Photos from the image-classification dataset "dataset" in the GitHub repository YahyaBouayad/tripwire. Its 2 classes are: cable absent, cable present.

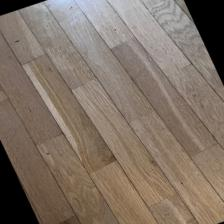
Label: cable absent

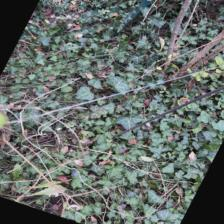
Label: cable present

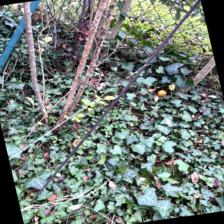
Label: cable present

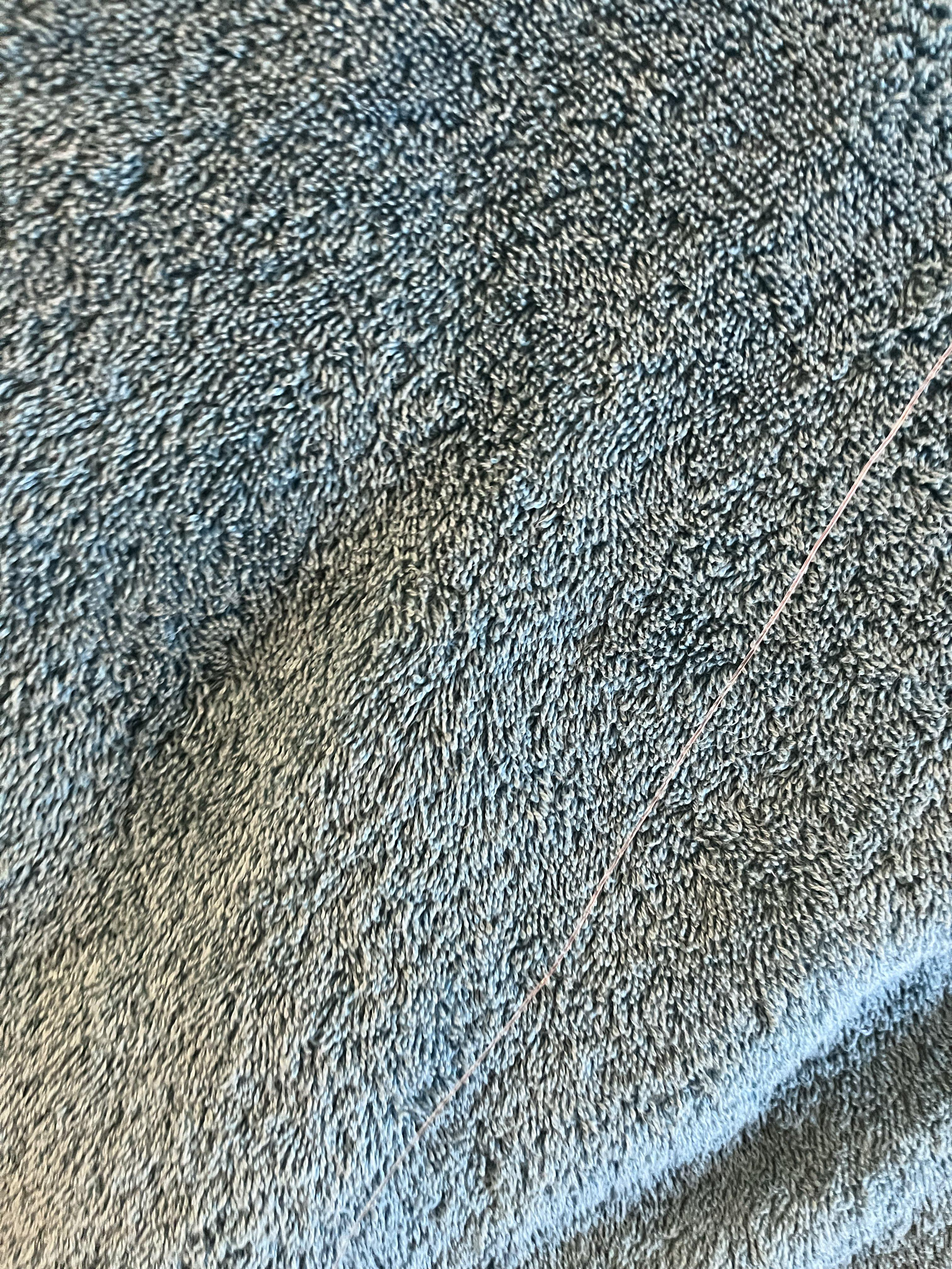
Label: cable present

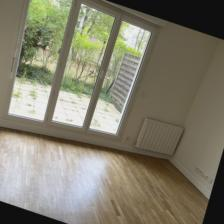
Label: cable absent

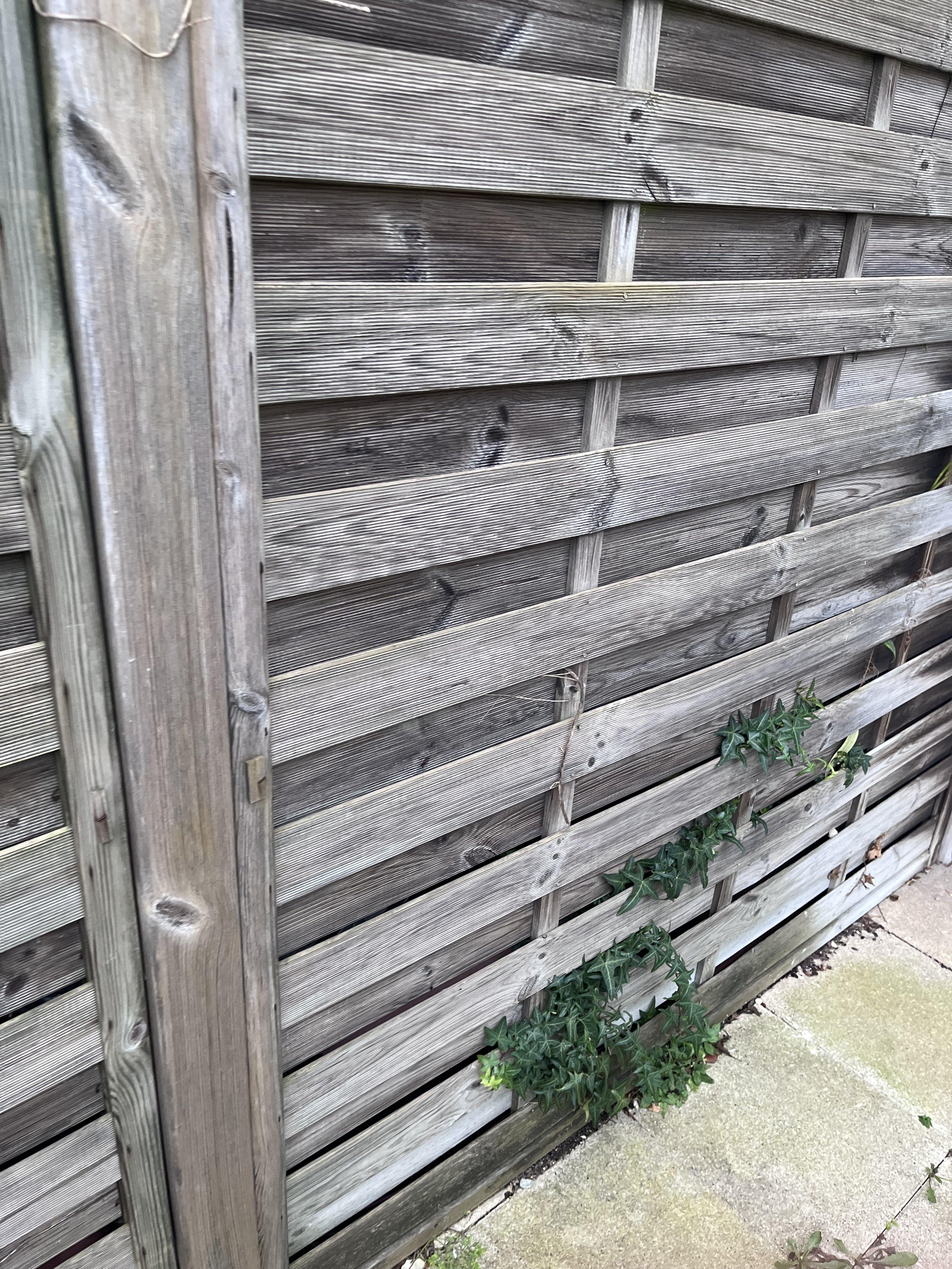
Label: cable absent
